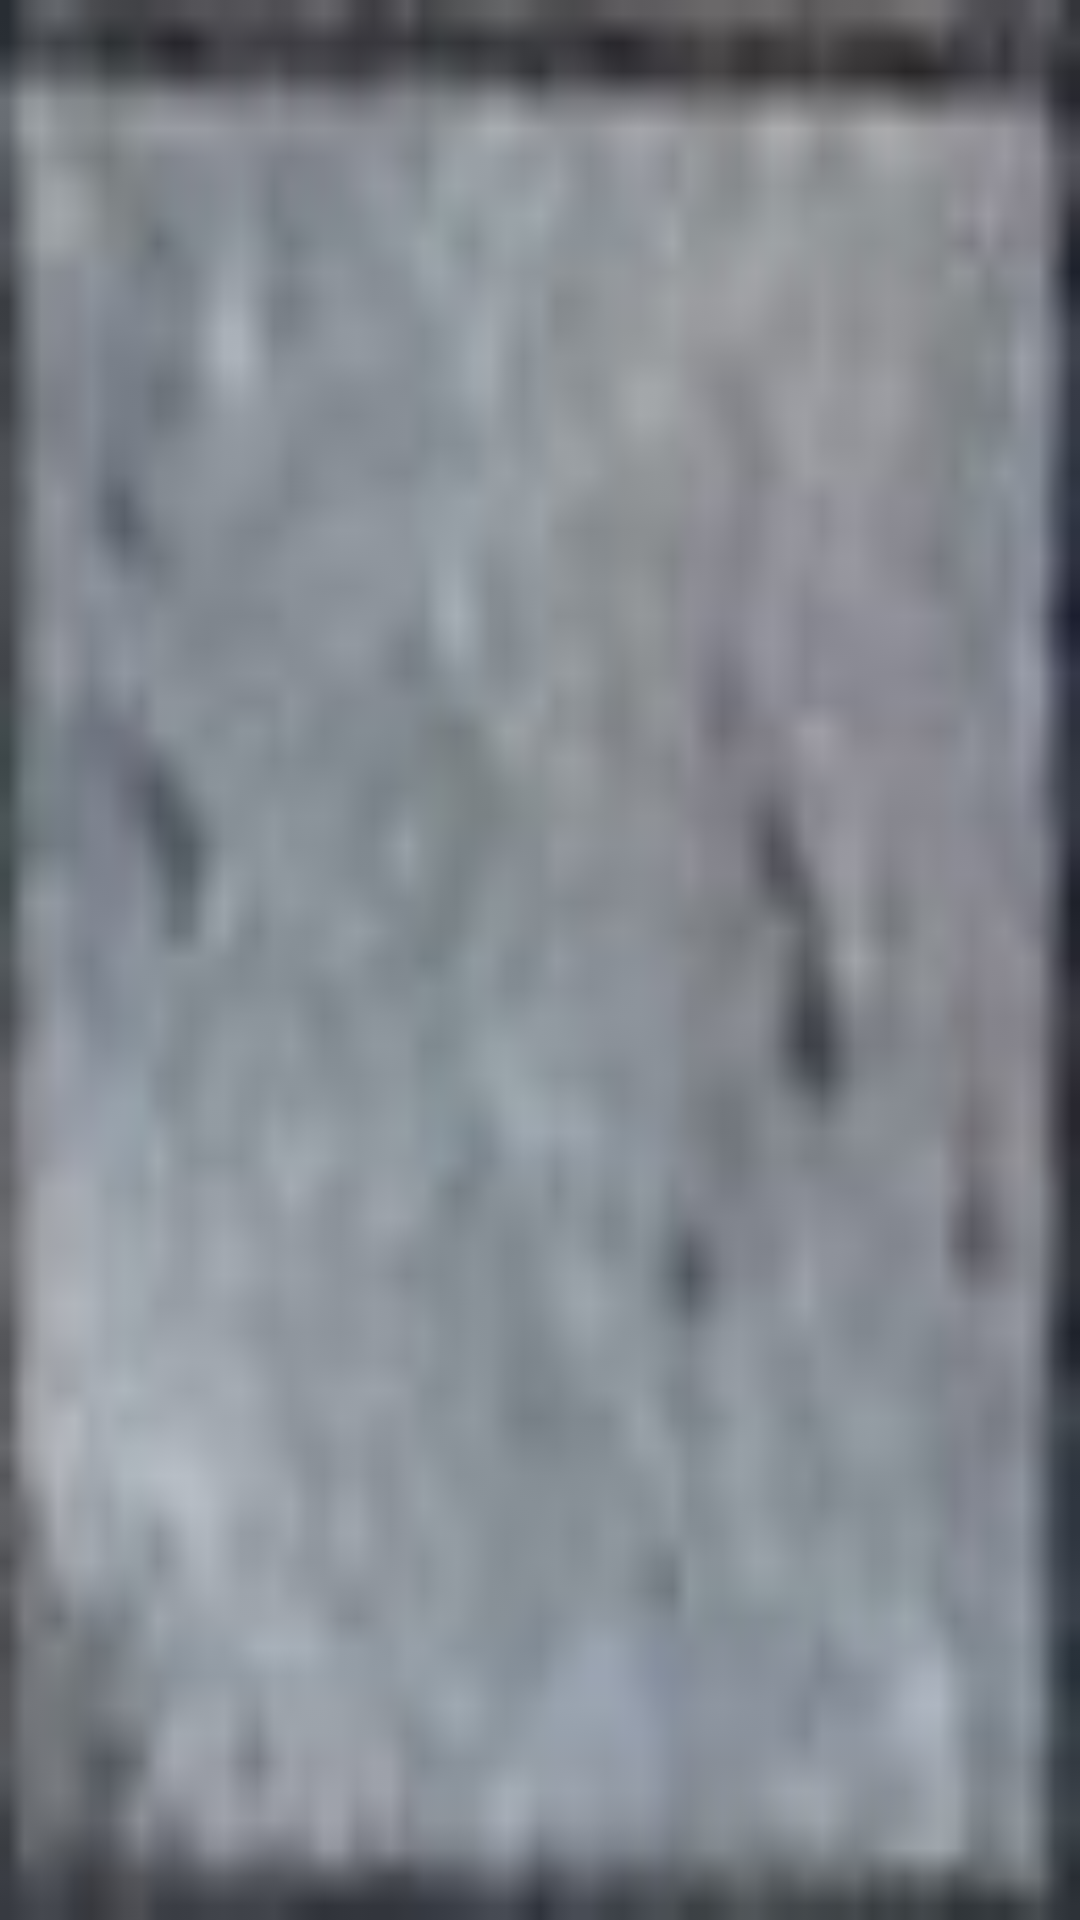

Layout XML and referenced resources for this Android screen:
<!-- AndroidManifest.xml: application theme AppTheme -->
<!-- res/layout/content_main.xml -->
<?xml version="1.0" encoding="utf-8"?>
<RelativeLayout xmlns:android="http://schemas.android.com/apk/res/android"
    android:layout_width="match_parent" android:layout_height="match_parent"
    android:background="@drawable/fond">

    <LinearLayout
        android:id="@+id/fenetre"
        android:layout_width="match_parent"
        android:layout_height="match_parent"
        android:orientation="horizontal"
        android:textColor="@color/white">

        <RelativeLayout
            android:id="@+id/fenetreSecondaire"
            android:layout_width="match_parent"
            android:layout_height="match_parent">
        </RelativeLayout>


    </LinearLayout>

</RelativeLayout>
<!-- resources referenced by this layout -->
<resources>
  <color name="white">#FFFFFFFF</color>
  <!-- drawable fond: png bitmap (drawable, 8804 bytes) -->
  <style name="AppTheme" parent="Theme.AppCompat.Light.DarkActionBar">
          
          <item name="colorPrimary">@color/colorPrimary</item>
          <item name="colorPrimaryDark">@color/colorPrimaryDark</item>
          <item name="colorAccent">@color/colorAccent</item>
      </style>
  <color name="colorPrimary">#008577</color>
  <color name="colorPrimaryDark">#00574B</color>
  <color name="colorAccent">#D81B60</color>
</resources>
